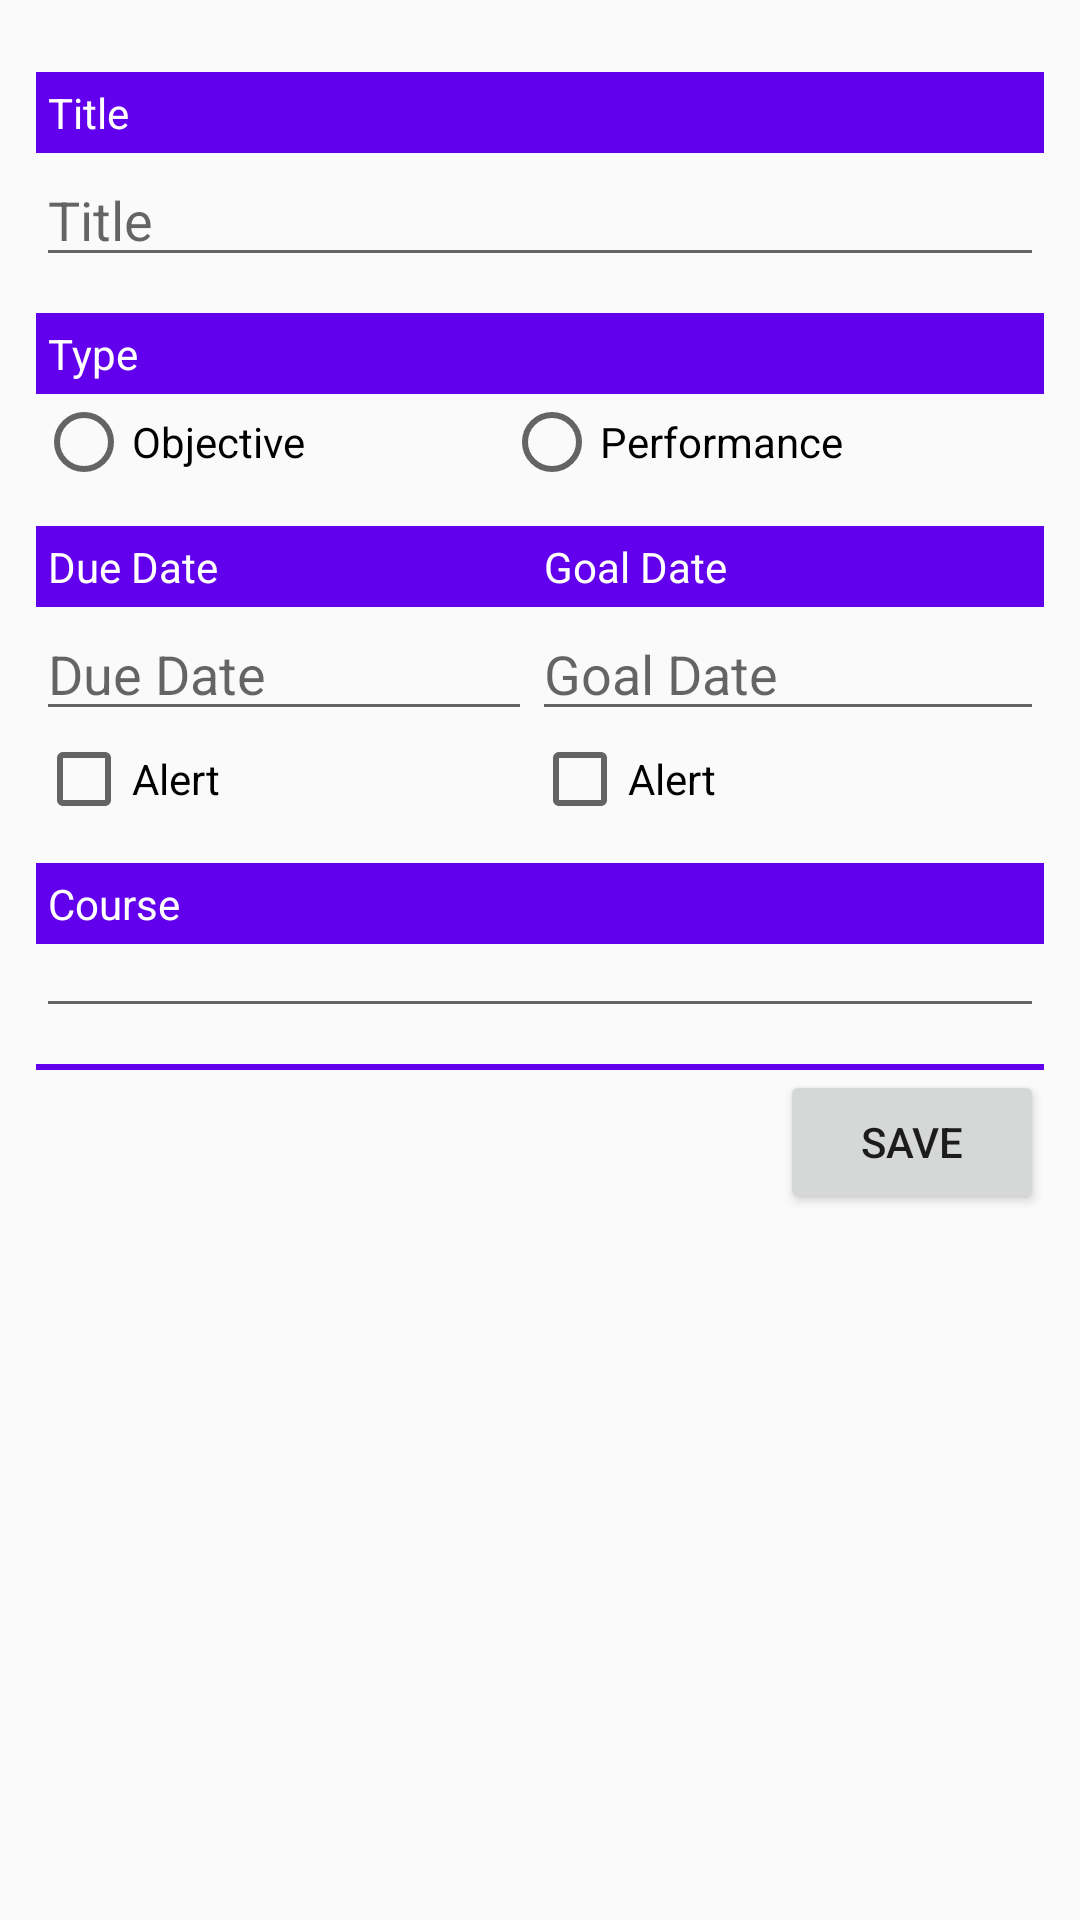

Layout XML and referenced resources for this Android screen:
<!-- AndroidManifest.xml: application theme AppTheme -->
<!-- res/layout/content_assessment.xml -->
<?xml version="1.0" encoding="utf-8"?>
<androidx.core.widget.NestedScrollView xmlns:android="http://schemas.android.com/apk/res/android"
    xmlns:app="http://schemas.android.com/apk/res-auto"
    xmlns:tools="http://schemas.android.com/tools"
    android:layout_width="match_parent"
    android:layout_height="match_parent"
    app:layout_behavior="@string/appbar_scrolling_view_behavior"
    tools:context=".ui.AssessmentActivity"
    tools:showIn="@layout/activity_assessment">

    <LinearLayout
        android:layout_width="match_parent"
        android:layout_height="wrap_content"
        android:orientation="vertical"
        android:padding="@dimen/list_item_padding">

        <TextView
            android:id="@+id/titleLabel"
            android:layout_width="match_parent"
            android:layout_height="wrap_content"
            android:singleLine="true"
            android:text="@string/title"
            style="@style/AppTheme.Label" />

        <EditText
            android:id="@+id/titleEditor"
            android:layout_width="match_parent"
            android:layout_height="wrap_content"
            android:hint="@string/title"
            android:inputType="textPersonName" />

        <TextView
            android:id="@+id/typeLabel"
            android:layout_width="match_parent"
            android:layout_height="wrap_content"
            android:text="@string/type"
            style="@style/AppTheme.Label" />

        <RadioGroup
            android:id="@+id/typeGroup"
            android:layout_width="match_parent"
            android:layout_height="wrap_content"
            android:orientation="horizontal">

            <RadioButton
                android:id="@+id/objectiveCheck"
                android:layout_width="wrap_content"
                android:layout_height="wrap_content"
                android:layout_weight="1"
                android:text="@string/objective" />

            <RadioButton
                android:id="@+id/performanceCheck"
                android:layout_width="wrap_content"
                android:layout_height="wrap_content"
                android:layout_weight="1"
                android:text="@string/performance" />
        </RadioGroup>

        <TableLayout
            android:layout_width="match_parent"
            android:layout_height="wrap_content"
            android:stretchColumns="0,1"
            android:layout_gravity="center">

            <TableRow
                android:layout_width="match_parent"
                android:layout_height="wrap_content"
                android:layout_weight="1">

                <TextView
                    android:id="@+id/dueDateLabel"
                    android:layout_width="match_parent"
                    android:layout_height="wrap_content"
                    android:singleLine="true"
                    android:text="@string/due_date_label"
                    style="@style/AppTheme.Label" />

                <TextView
                    android:id="@+id/goalDateLabel"
                    android:layout_width="match_parent"
                    android:layout_height="wrap_content"
                    android:singleLine="true"
                    android:text="@string/goal_date_label"
                    style="@style/AppTheme.Label" />
            </TableRow>

            <TableRow
                android:layout_width="match_parent"
                android:layout_height="match_parent"
                android:layout_weight="1">

                <TextView
                    android:id="@+id/dueDateEditor"
                    android:layout_width="match_parent"
                    android:layout_height="wrap_content"
                    android:hint="@string/due_date"
                    android:onClick="showDueDatePicker"
                    style="@style/AppTheme.TextViewEditor" />

                <TextView
                    android:id="@+id/goalDateEditor"
                    android:layout_width="match_parent"
                    android:layout_height="wrap_content"
                    android:hint="@string/goal_date"
                    android:onClick="showGoalDatePicker"
                    style="@style/AppTheme.TextViewEditor" />
            </TableRow>

            <TableRow
                android:layout_width="match_parent"
                android:layout_height="match_parent"
                android:layout_weight="1">

                <CheckBox
                    android:id="@+id/dueDateAlertCheck"
                    android:layout_width="wrap_content"
                    android:layout_height="wrap_content"
                    android:text="@string/alert" />

                <CheckBox
                    android:id="@+id/goalDateAlertCheck"
                    android:layout_width="wrap_content"
                    android:layout_height="wrap_content"
                    android:text="@string/alert" />
            </TableRow>

        </TableLayout>

        <TextView
            android:id="@+id/courseLabel"
            android:layout_width="match_parent"
            android:layout_height="wrap_content"
            android:text="@string/course"
            style="@style/AppTheme.Label" />

        <Spinner
            android:id="@+id/courseSpinner"
            style="@style/AppTheme.TextViewEditor"
            android:layout_width="match_parent"
            android:layout_height="wrap_content" />

        <View
            android:layout_width="match_parent"
            android:layout_height="2dp"
            android:layout_marginTop="@dimen/label_margin"
            android:background="@color/colorPrimary" />

        <LinearLayout
            android:layout_width="match_parent"
            android:layout_height="wrap_content"
            android:orientation="horizontal">

            <View
                android:id="@+id/view"
                android:layout_width="0dp"
                android:layout_height="0dp"
                android:layout_weight="1" />

            <Button
                android:id="@+id/saveButton"
                android:layout_width="wrap_content"
                android:layout_height="wrap_content"
                android:onClick="save"
                android:text="@string/save" />
        </LinearLayout>

    </LinearLayout>

</androidx.core.widget.NestedScrollView>
<!-- res/layout/activity_assessment.xml (included above) -->
<?xml version="1.0" encoding="utf-8"?>
<androidx.coordinatorlayout.widget.CoordinatorLayout xmlns:android="http://schemas.android.com/apk/res/android"
    xmlns:app="http://schemas.android.com/apk/res-auto"
    xmlns:tools="http://schemas.android.com/tools"
    android:layout_width="match_parent"
    android:layout_height="match_parent"
    tools:context=".ui.AssessmentActivity">

    <com.google.android.material.appbar.AppBarLayout
        android:layout_width="match_parent"
        android:layout_height="wrap_content"
        android:theme="@style/AppTheme.AppBarOverlay">

        <androidx.appcompat.widget.Toolbar
            android:id="@+id/toolbar"
            android:layout_width="match_parent"
            android:layout_height="?attr/actionBarSize"
            android:background="?attr/colorPrimary"
            app:popupTheme="@style/AppTheme.PopupOverlay" />

    </com.google.android.material.appbar.AppBarLayout>

    <include layout="@layout/content_assessment" />

</androidx.coordinatorlayout.widget.CoordinatorLayout>
<!-- resources referenced by this layout -->
<resources>
  <dimen name="label_margin">12dp</dimen>
  <dimen name="list_item_padding">12dp</dimen>
  <string name="alert">Alert</string>
  <string name="course">Course</string>
  <string name="due_date">Due Date</string>
  <string name="due_date_label">Due Date</string>
  <string name="goal_date">Goal Date</string>
  <string name="goal_date_label">Goal Date</string>
  <string name="objective">Objective</string>
  <string name="performance">Performance</string>
  <string name="save">Save</string>
  <string name="title">Title</string>
  <string name="type">Type</string>
  <style name="AppTheme.AppBarOverlay" parent="ThemeOverlay.AppCompat.Dark.ActionBar" />
  <style name="AppTheme.Label">
          <item name="android:background">@color/colorPrimary</item>
          <item name="android:textColor">#fff</item>
          <item name="android:padding">4dp</item>
          <item name="android:layout_marginTop">12dp</item>
      </style>
  <style name="AppTheme.PopupOverlay" parent="ThemeOverlay.AppCompat.Light" />
  <style name="AppTheme.TextViewEditor" parent="Widget.AppCompat.EditText">
          <item name="android:focusable">false</item>
          <item name="android:focusableInTouchMode">false</item>
          <item name="android:clickable">false</item>
      </style>
  <style name="AppTheme" parent="Theme.AppCompat.Light.DarkActionBar">
          <item name="colorPrimary">@color/colorPrimary</item>
          <item name="colorPrimaryDark">@color/colorPrimaryDark</item>
          <item name="colorAccent">@color/colorAccent</item>
      </style>
  <!-- not gathered from this repository: default colours our renderer supplied (Android Studio template values) -->
  <color name="colorPrimary">#FF6200EE</color>
  <color name="colorPrimaryDark">#FF3700B3</color>
  <color name="colorAccent">#FF03DAC5</color>
</resources>
